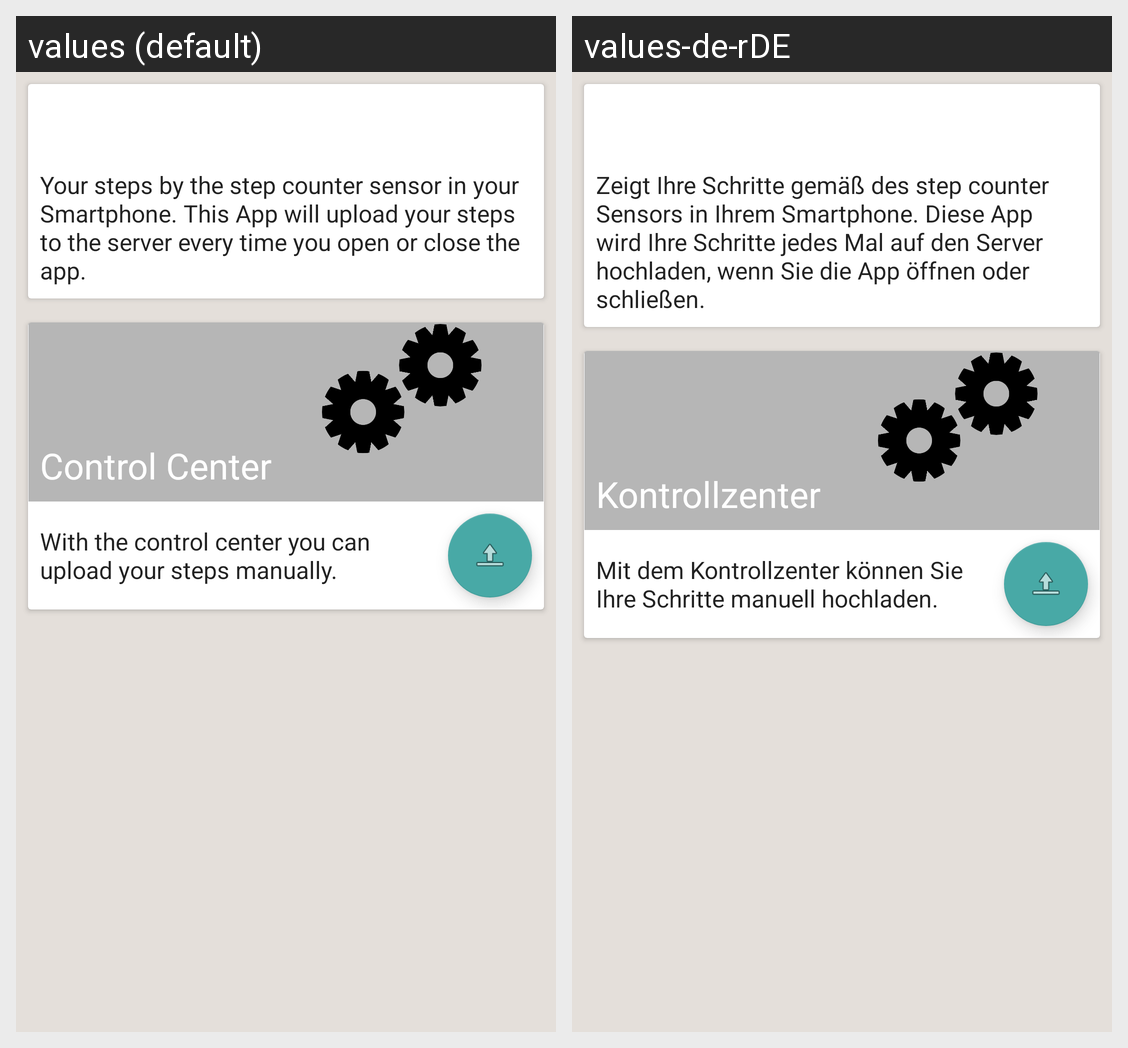

Strings drawn on this Android screen and how each of the app's shown locales translates them:
Android screen res/layout/activity_menu.xml rendered under 2 locales, left to right: values (default), values-de-rDE. Device: Nexus 5 (rendered at 1080×1920; each locale shown at half size, 540×960, under a caption strip naming it); theme AppTheme.
Strings drawn on this screen, with the default value and each locale's value (text and hints the layout hard-codes, and strings that could not be matched under every locale, appear in the picture but are not listed):

steps_text
  values: Your steps by the step counter sensor in your Smartphone. This App will upload your steps to the server every time you open or close the app.
  values-de-rDE: Zeigt Ihre Schritte gemäß des step counter Sensors in Ihrem Smartphone. Diese App wird Ihre Schritte jedes Mal auf den Server hochladen, wenn Sie die App öffnen oder schließen.

title_control_center
  values: Control Center
  values-de-rDE: Kontrollzenter

control_center_text
  values: With the control center you can upload your steps manually.
  values-de-rDE: Mit dem Kontrollzenter können Sie Ihre Schritte manuell hochladen.
